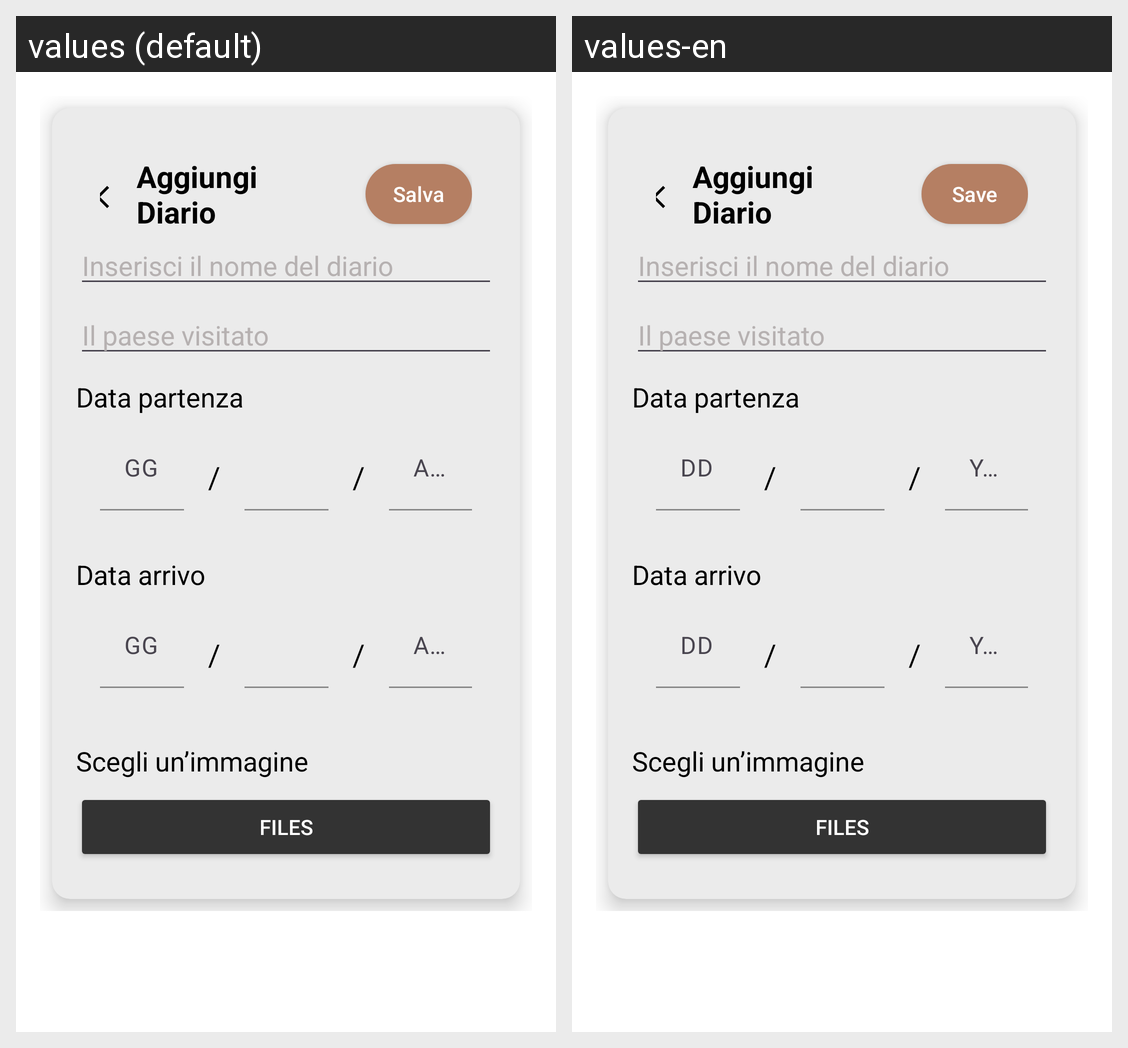

Here is an Android app screen in its default locale and in the app's own translations. Write out the translated-string differences for the strings that appear on this screen.
Android screen res/layout/overlay_modify_diary.xml rendered under 2 locales, left to right: values (default), values-en. Device: Nexus 5 (rendered at 1080×1920; each locale shown at half size, 540×960, under a caption strip naming it); theme Base.Theme.TripTales.
Strings drawn on this screen, with the default value and each locale's value (text and hints the layout hard-codes, and strings that could not be matched under every locale, appear in the picture but are not listed):

saveButton
  values: Salva
  values-en: Save

hintDay
  values: GG
  values-en: DD

hintYear
  values: AAAA
  values-en: YYYY
